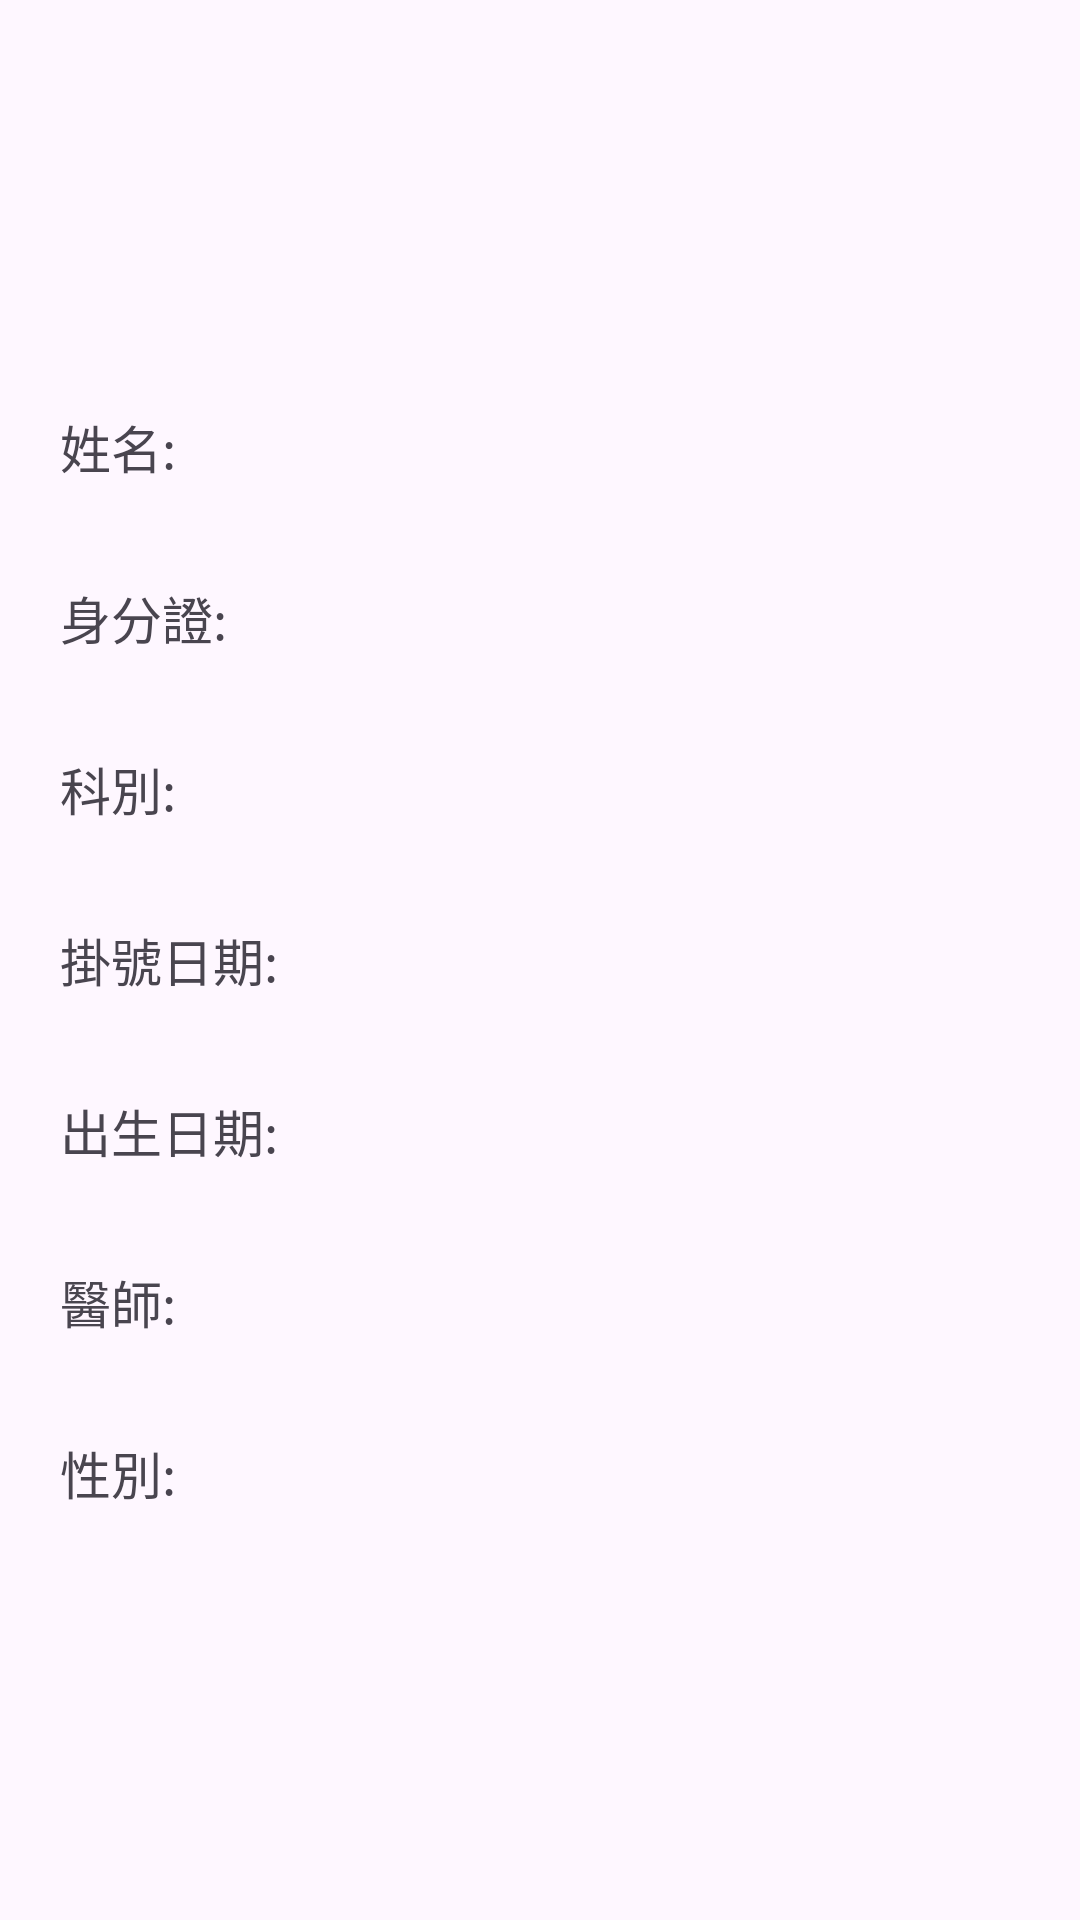

The Android layout XML behind this screen, and the referenced resources:
<!-- AndroidManifest.xml: application theme Theme.Material3.Light.NoActionBar -->
<!-- res/layout/dialog_patient_inform.xml -->
<?xml version="1.0" encoding="utf-8"?>
<LinearLayout xmlns:android = "http://schemas.android.com/apk/res/android"
		xmlns:tools = "http://schemas.android.com/tools"
		android:layout_width = "match_parent"
		android:layout_height = "match_parent"
		android:gravity = "center"
		android:orientation = "vertical"
		>

	<LinearLayout
			android:layout_width = "match_parent"
			android:layout_height = "wrap_content"
			android:orientation = "horizontal"
			android:layout_marginVertical = "16dp"
			android:layout_marginHorizontal = "20dp">

		<TextView
				android:layout_width = "wrap_content"
				android:layout_height = "wrap_content"
				android:text = "姓名:"
				android:textSize = "17sp"
				/>

		<TextView
				android:id = "@+id/patinet_name_inform"
				android:layout_width = "match_parent"
				android:layout_height = "wrap_content"
				android:layout_marginHorizontal = "10dp"
				/>

	</LinearLayout>

	<LinearLayout
			android:layout_width = "match_parent"
			android:layout_height = "wrap_content"
			android:orientation = "horizontal"
			android:layout_marginVertical = "16dp"
			android:layout_marginHorizontal = "20dp">

		<TextView
				android:layout_width = "wrap_content"
				android:layout_height = "wrap_content"
				android:text = "身分證:"
				android:textSize = "17sp"
				/>

		<TextView
				android:id = "@+id/patinet_ID_inform"
				android:layout_width = "match_parent"
				android:layout_height = "wrap_content"
				android:layout_marginHorizontal = "10dp"
				/>

	</LinearLayout>

	<LinearLayout
			android:layout_width = "match_parent"
			android:layout_height = "wrap_content"
			android:orientation = "horizontal"
			android:layout_marginVertical = "16dp"
			android:layout_marginHorizontal = "20dp">

		<TextView
				android:layout_width = "wrap_content"
				android:layout_height = "wrap_content"
				android:text = "科別:"
				android:textSize = "17sp"
				/>

		<TextView
				android:id = "@+id/patinet_category_inform"
				android:layout_width = "match_parent"
				android:layout_height = "wrap_content"
				android:layout_marginHorizontal = "10dp"
				/>

	</LinearLayout>

	<LinearLayout
			android:layout_width = "match_parent"
			android:layout_height = "wrap_content"
			android:orientation = "horizontal"
			android:layout_marginVertical = "16dp"
			android:layout_marginHorizontal = "20dp">

		<TextView
				android:layout_width = "wrap_content"
				android:layout_height = "wrap_content"
				android:text = "掛號日期:"
				android:textSize = "17sp"
				/>

		<TextView
				android:id = "@+id/patinet_watchdate_inform"
				android:layout_width = "match_parent"
				android:layout_height = "wrap_content"
				android:layout_marginHorizontal = "10dp"
				/>

	</LinearLayout>

	<LinearLayout
			android:layout_width = "match_parent"
			android:layout_height = "wrap_content"
			android:orientation = "horizontal"
			android:layout_marginVertical = "16dp"
			android:layout_marginHorizontal = "20dp">

		<TextView
				android:layout_width = "wrap_content"
				android:layout_height = "wrap_content"
				android:text = "出生日期:"
				android:textSize = "17sp"
				/>

		<TextView
				android:id = "@+id/patinet_birthday_inform"
				android:layout_width = "match_parent"
				android:layout_height = "wrap_content"
				android:layout_marginHorizontal = "10dp"
				/>

	</LinearLayout>

	<LinearLayout
			android:layout_width = "match_parent"
			android:layout_height = "wrap_content"
			android:orientation = "horizontal"
			android:layout_marginVertical = "16dp"
			android:layout_marginHorizontal = "20dp">

		<TextView
				android:layout_width = "wrap_content"
				android:layout_height = "wrap_content"
				android:text = "醫師:"
				android:textSize = "17sp"
				/>

		<TextView
				android:id = "@+id/patinet_doctor_inform"
				android:layout_width = "match_parent"
				android:layout_height = "wrap_content"
				android:layout_marginHorizontal = "10dp"
				/>


	</LinearLayout>

	<LinearLayout
			android:layout_width = "match_parent"
			android:layout_height = "wrap_content"
			android:orientation = "horizontal"
			android:layout_marginVertical = "16dp"
			android:layout_marginHorizontal = "20dp">

		<TextView
				android:layout_width = "wrap_content"
				android:layout_height = "wrap_content"
				android:text = "性別:"
				android:textSize = "17sp"
				/>

		<TextView
				android:id = "@+id/patinet_sex_inform"
				android:layout_width = "match_parent"
				android:layout_height = "wrap_content"
				android:layout_marginHorizontal = "10dp"
				/>

	</LinearLayout>

</LinearLayout>
<!-- resources referenced by this layout -->
<resources>

</resources>
